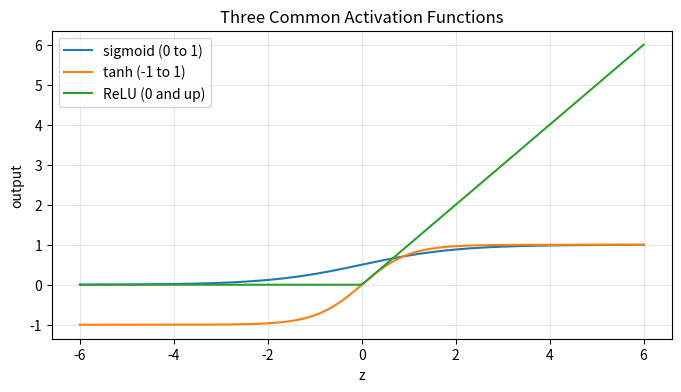

Write the Python code that produced this figure.
"""
Day 3 - The Usual Suspects: Sigmoid, Tanh, and ReLU
From the blog series "Neural Networks, One Day at a Time"

Run this file:  python day_03_sigmoid_tanh_relu.py
(Requires: numpy, matplotlib  ->  pip install numpy matplotlib)
"""

import numpy as np
import matplotlib.pyplot as plt


def sigmoid(z):
    """Outputs between 0 and 1. Great for probabilities."""
    return 1 / (1 + np.exp(-z))


def tanh(z):
    """Outputs between -1 and 1. Centered on zero."""
    return np.tanh(z)


def relu(z):
    """Outputs 0 for negatives, otherwise passes the value straight through."""
    return np.maximum(0, z)


if __name__ == "__main__":
    # Compare what each function does to the same few inputs
    for value in [-2.0, 0.0, 2.0]:
        print(
            f"z={value:+.0f} | "
            f"sigmoid={sigmoid(value):.3f} | "
            f"tanh={tanh(value):+.3f} | "
            f"relu={relu(value):.3f}"
        )

    # Plot all three together
    grid = np.linspace(-6, 6, 200)
    plt.figure(figsize=(8, 4))
    plt.plot(grid, sigmoid(grid), label="sigmoid (0 to 1)")
    plt.plot(grid, tanh(grid), label="tanh (-1 to 1)")
    plt.plot(grid, relu(grid), label="ReLU (0 and up)")
    plt.title("Three Common Activation Functions")
    plt.xlabel("z")
    plt.ylabel("output")
    plt.legend()
    plt.grid(True, alpha=0.3)
    plt.show()
